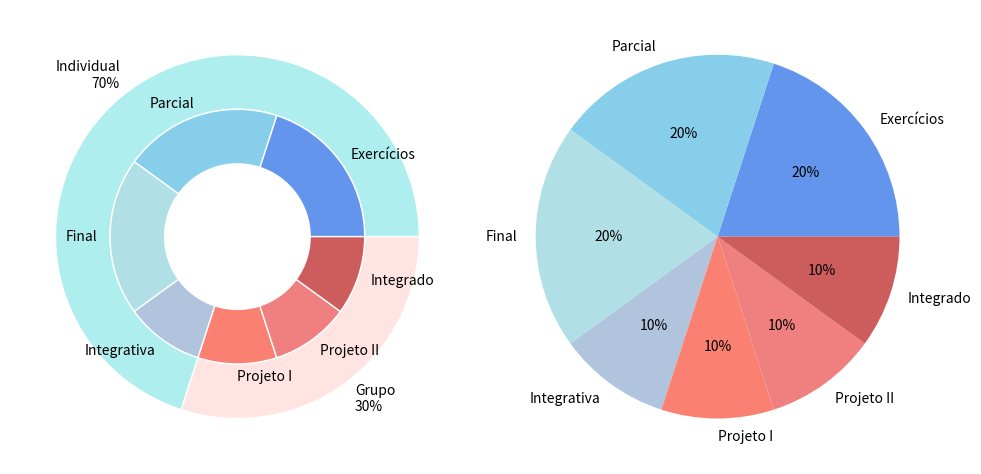

Generate this figure with matplotlib:
import matplotlib.pyplot as plt
from io import StringIO

fig, ax = plt.subplots(1, 2)

fig.set_size_inches(10, 5)

size = 0.3

cmap = plt.get_cmap("tab20c")
outer_colors = ['paleturquoise', 'mistyrose']
inner_colors = [
    'cornflowerblue', 'skyblue', 'powderblue', 'lightsteelblue',
    'salmon', 'lightcoral', 'indianred', 'white'
]

ax[0].pie(
    [70, 30],
    labels=['Individual\n70%', 'Grupo\n30%'],
    radius=1,
    colors=outer_colors,
    wedgeprops=dict(width=size, edgecolor='w')
)

ax[0].pie(
    [20, 20, 20, 10, 10, 10, 10],
    labels=[
        'Exercícios', 'Parcial', 'Final', 'Integrativa',
        'Projeto I', 'Projeto II', 'Integrado'
    ],
    radius=1-size,
    colors=inner_colors,
    wedgeprops=dict(width=size, edgecolor='w')
)

ax[0].set(aspect="equal")

ax[1].pie(
    [20, 20, 20, 10, 10, 10, 10],
    labels=[
        'Exercícios', 'Parcial', 'Final', 'Integrativa',
        'Projeto I', 'Projeto II', 'Integrado'
    ],
    autopct='%1.0f%%',
    colors=inner_colors,
)

ax[0].set(aspect="equal")

plt.tight_layout()

# Display the plot
buffer = StringIO()
plt.savefig(buffer, format="svg", transparent=True)
print(buffer.getvalue())
